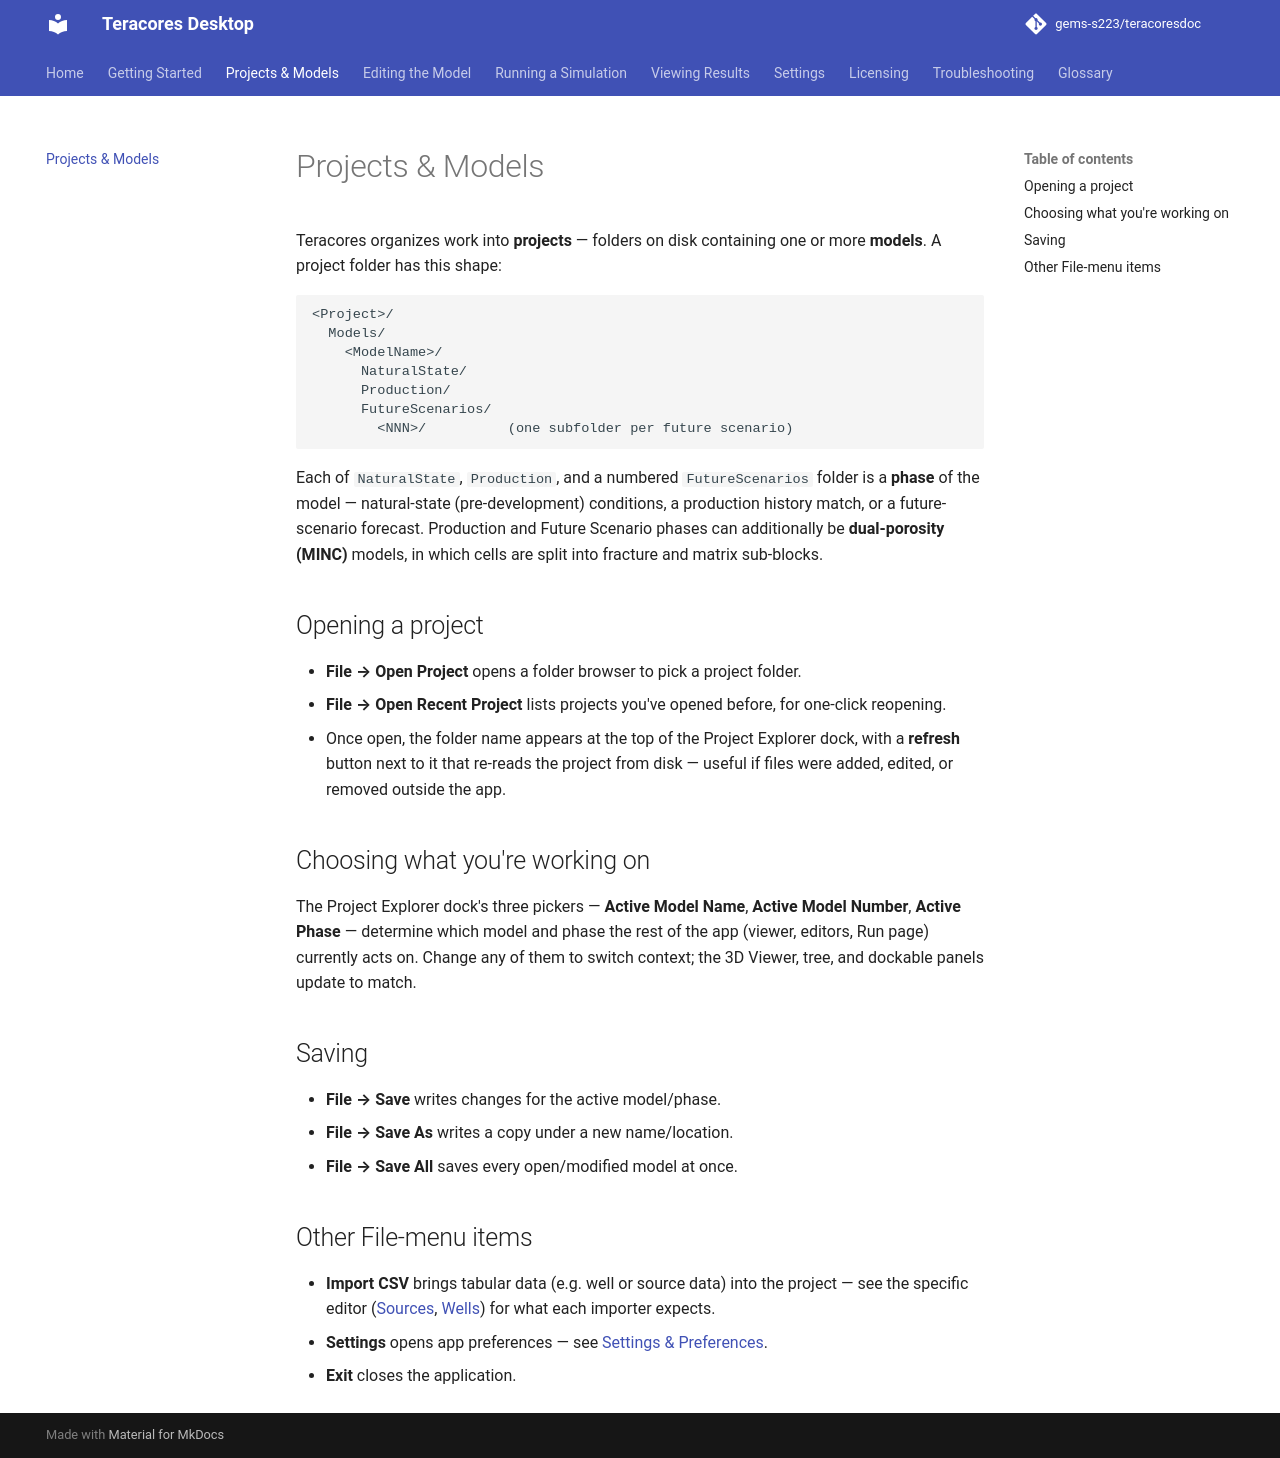

repository: gems-s223/teracoresdoc · page: projects-and-models/index.html · generator: mkdocs

# Projects & Models

Teracores organizes work into **projects** — folders on disk containing one or more **models**. A project folder has this shape:

```
<Project>/
  Models/
    <ModelName>/
      NaturalState/
      Production/
      FutureScenarios/
        <NNN>/          (one subfolder per future scenario)
```

Each of `NaturalState`, `Production`, and a numbered `FutureScenarios` folder is a **phase** of the model — natural-state (pre-development) conditions, a production history match, or a future-scenario forecast. Production and Future Scenario phases can additionally be **dual-porosity (MINC)** models, in which cells are split into fracture and matrix sub-blocks.

## Opening a project

- **File → Open Project** opens a folder browser to pick a project folder.
- **File → Open Recent Project** lists projects you've opened before, for one-click reopening.
- Once open, the folder name appears at the top of the Project Explorer dock, with a **refresh** button next to it that re-reads the project from disk — useful if files were added, edited, or removed outside the app.

## Choosing what you're working on

The Project Explorer dock's three pickers — **Active Model Name**, **Active Model Number**, **Active Phase** — determine which model and phase the rest of the app (viewer, editors, Run page) currently acts on. Change any of them to switch context; the 3D Viewer, tree, and dockable panels update to match.

## Saving

- **File → Save** writes changes for the active model/phase.
- **File → Save As** writes a copy under a new name/location.
- **File → Save All** saves every open/modified model at once.

## Other File-menu items

- **Import CSV** brings tabular data (e.g. well or source data) into the project — see the specific editor ([Sources](editing/sources.md), [Wells](editing/wells.md)) for what each importer expects.
- **Settings** opens app preferences — see [Settings & Preferences](settings.md).
- **Exit** closes the application.
